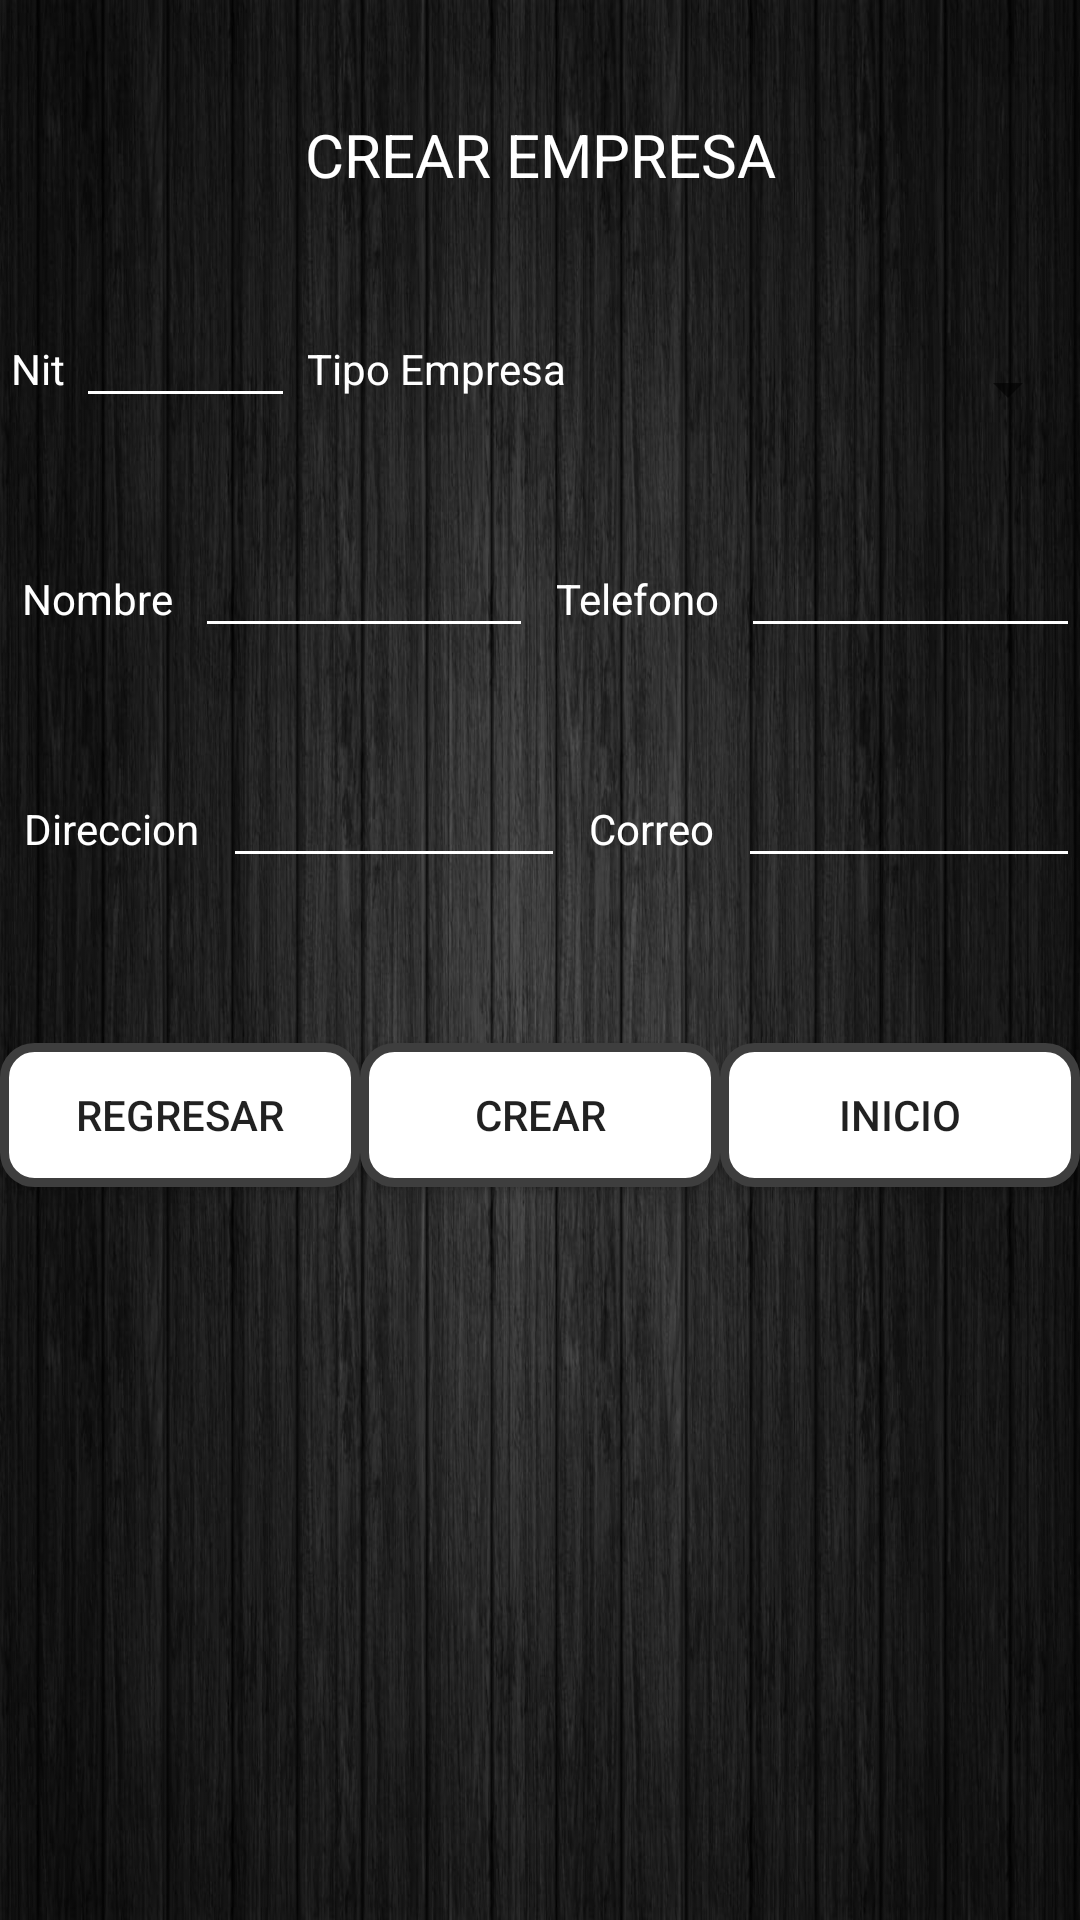

Here is an Android app screen rendered from its layout file. Give the layout XML and the strings, colors and styles it references.
<!-- AndroidManifest.xml: application theme Theme.TallerMySQL -->
<!-- res/layout/activity_crear_empresas.xml -->
<?xml version="1.0" encoding="utf-8"?>
<LinearLayout xmlns:android="http://schemas.android.com/apk/res/android"
    xmlns:app="http://schemas.android.com/apk/res-auto"
    xmlns:tools="http://schemas.android.com/tools"
    android:layout_width="match_parent"
    android:layout_height="match_parent"
    tools:context=".CrearEmpresas"
    android:orientation="vertical"
    android:weightSum="8"
    android:background="@drawable/fondo2">>
    <TextView
        android:id="@+id/textView"
        android:layout_width="match_parent"
        android:layout_height="wrap_content"
        android:layout_weight="1"
        android:gravity="center"
        android:text="CREAR EMPRESA"
        android:textColor="#FFFFFF"
        android:textSize="20sp" />


    <LinearLayout
        android:layout_width="match_parent"
        android:layout_height="0dp"
        android:layout_weight="1"
        android:orientation="horizontal"
        android:weightSum="4">

        <TextView
            android:id="@+id/textView2"
            android:layout_width="wrap_content"
            android:layout_height="wrap_content"
            android:layout_weight="1"
            android:gravity="center"
            android:text="Nit"
            android:textColor="#FFFFFF"
            android:textSize="14sp" />

        <EditText
            android:id="@+id/EditTextNit"
            android:layout_width="wrap_content"
            android:layout_height="wrap_content"
            android:layout_weight="1"
            android:backgroundTint="@color/white"
            android:ems="4"
            android:inputType="number"
            android:textAllCaps="false"
            android:textColor="@color/white"
            android:textSize="14sp" />
        <TextView
            android:id="@+id/textView3"
            android:layout_width="wrap_content"
            android:layout_height="wrap_content"
            android:layout_weight="1"
            android:gravity="center"
            android:text="Tipo Empresa"
            android:textColor="#FFFFFF"
            android:textSize="14sp" />

        <Spinner
            android:id="@+id/spinnerTipoEmpresa"
            android:layout_width="160dp"
            android:layout_height="53dp"
            android:layout_weight="1"
            app:layout_constraintStart_toStartOf="parent"
            app:layout_constraintTop_toTopOf="parent"
            />

    </LinearLayout>
    <LinearLayout
        android:layout_width="match_parent"
        android:layout_height="0dp"
        android:layout_weight="1"
        android:orientation="horizontal"
        android:weightSum="4">

        <TextView
            android:id="@+id/textView4"
            android:layout_width="wrap_content"
            android:layout_height="wrap_content"
            android:layout_weight="1"
            android:gravity="center"
            android:text="Nombre"
            android:textColor="#FFFFFF"
            android:textSize="14sp" />

        <EditText
            android:id="@+id/EditTextNombre"
            android:layout_width="wrap_content"
            android:layout_height="wrap_content"
            android:layout_weight="1"
            android:ems="6"
            android:inputType="textNoSuggestions"
            android:textAllCaps="false"
            android:textColor="@color/white"
            android:backgroundTint="@color/white"
            android:textSize="14sp" />
        <TextView
            android:id="@+id/textView5"
            android:layout_width="wrap_content"
            android:layout_height="wrap_content"
            android:layout_weight="1"
            android:gravity="center"
            android:text="Telefono"
            android:textColor="#FFFFFF"
            android:textSize="14sp" />

        <EditText
            android:id="@+id/EditTextTelefonoEmpresa"
            android:layout_width="wrap_content"
            android:layout_height="wrap_content"
            android:layout_weight="1"
            android:backgroundTint="@color/white"
            android:ems="6"
            android:inputType="number"
            android:textAllCaps="false"
            android:textColor="@color/white"
            android:textSize="14sp" />

    </LinearLayout>

    <LinearLayout
        android:layout_width="match_parent"
        android:layout_height="0dp"
        android:layout_weight="1"
        android:orientation="horizontal"
        android:weightSum="4">

        <TextView
            android:id="@+id/textView6"
            android:layout_width="wrap_content"
            android:layout_height="wrap_content"
            android:layout_weight="1"
            android:gravity="center"
            android:text="Direccion"
            android:textColor="#FFFFFF"
            android:textSize="14sp" />

        <EditText
            android:id="@+id/EditTextDireccionEmpresa"
            android:layout_width="wrap_content"
            android:layout_height="wrap_content"
            android:layout_weight="1"
            android:ems="6"
            android:inputType="textNoSuggestions"
            android:textAllCaps="false"
            android:textColor="@color/white"
            android:backgroundTint="@color/white"
            android:textSize="14sp" />
        <TextView
            android:id="@+id/textView7"
            android:layout_width="wrap_content"
            android:layout_height="wrap_content"
            android:layout_weight="1"
            android:gravity="center"
            android:text="Correo"
            android:textColor="#FFFFFF"
            android:textSize="14sp" />

        <EditText
            android:id="@+id/EditTextCorreoEmpresa"
            android:layout_width="wrap_content"
            android:layout_height="wrap_content"
            android:layout_weight="1"
            android:ems="6"
            android:inputType="textNoSuggestions"
            android:textAllCaps="false"
            android:textColor="@color/white"
            android:backgroundTint="@color/white"
            android:textSize="14sp" />



    </LinearLayout>



    <LinearLayout
        android:layout_width="match_parent"
        android:layout_height="0dp"
        android:layout_weight="1"
        android:orientation="horizontal"
        android:weightSum="3">

        <Button
            android:id="@+id/button3"
            android:layout_width="wrap_content"
            android:layout_height="wrap_content"
            android:layout_gravity="center"
            android:layout_weight="1"
            android:background="@drawable/borde_redondo"
            android:onClick="volverEmpresa"
            android:text="REGRESAR" />
        <Button
            android:id="@+id/button2"
            android:layout_width="wrap_content"
            android:layout_height="wrap_content"
            android:layout_gravity="center"
            android:layout_weight="1"
            android:background="@drawable/borde_redondo"
            android:onClick="CREMPRESA"
            android:text="CREAR" />

        <Button
            android:id="@+id/button4"
            android:layout_width="wrap_content"
            android:layout_height="wrap_content"
            android:layout_gravity="center"
            android:layout_weight="1"
            android:background="@drawable/borde_redondo"
            android:onClick="volverInicio"
            android:text="INICIO" />

    </LinearLayout>

</LinearLayout>
<!-- resources referenced by this layout -->
<resources>
  <!-- drawable borde_redondo (drawable) -->
  <?xml version="1.0" encoding="utf-8"?>
  <shape xmlns:android="http://schemas.android.com/apk/res/android" android:shape="rectangle">
      <solid android:color="#ffffff"/>
  
      <stroke android:width="3dp"
          android:color="#3E3E3E"/>
  
      <padding android:left="1dp"
          android:top="1dp"
          android:right="1dp"
          android:bottom="1dp"/>
  
      <corners android:radius="30px"/>
  </shape>
  <!-- drawable fondo2: jpeg bitmap (drawable, 151252 bytes) -->
  <style name="Theme.TallerMySQL" parent="Theme.AppCompat.Light.NoActionBar">
          
          <item name="colorPrimary">@color/purple_500</item>
          <item name="colorPrimaryVariant">@color/purple_700</item>
          <item name="colorOnPrimary">@color/white</item>
          
          <item name="colorSecondary">@color/teal_200</item>
          <item name="colorSecondaryVariant">@color/teal_700</item>
          <item name="colorOnSecondary">@color/black</item>
          
          <item name="android:statusBarColor" tools:targetApi="l">?attr/colorPrimaryVariant</item>
          
      </style>
  <!-- not gathered from this repository: default colours our renderer supplied (Android Studio template values) -->
  <color name="purple_500">#FF6200EE</color>
  <color name="purple_700">#FF3700B3</color>
  <color name="teal_200">#FF03DAC5</color>
  <color name="teal_700">#FF018786</color>
  <color name="black">#FF000000</color>
  <color name="white">#FFFFFFFF</color>
</resources>
